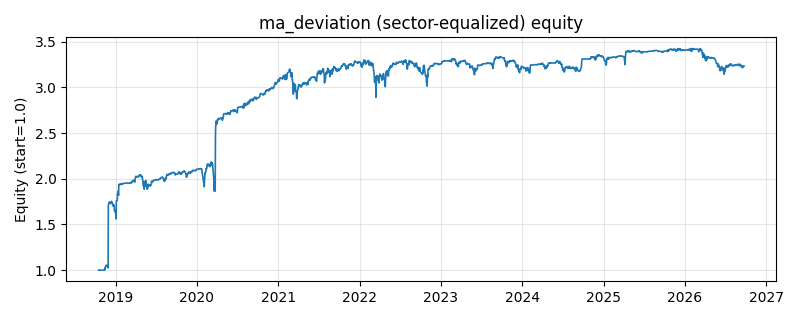

The file beside this chart, header and first rows:
date, equity
2018-10-16, 1.0
2018-10-17, 1.0
2018-10-18, 1.0
2018-10-19, 1.0
2018-10-22, 1.0
2018-10-23, 1.0
2018-10-24, 1.0
2018-10-25, 1.0
2018-10-26, 1.0
2018-10-29, 1.0
2018-10-30, 1.0
2018-10-31, 1.0
2018-11-01, 1.0
2018-11-02, 1.0
2018-11-05, 1.0
2018-11-06, 1.0
2018-11-07, 1.0
2018-11-08, 1.0
2018-11-09, 1.0
2018-11-12, 0.9998
2018-11-13, 1.023
2018-11-14, 1.008
2018-11-15, 1.022
2018-11-16, 1.028
2018-11-19, 1.051
2018-11-20, 1.047
2018-11-21, 1.054
2018-11-22, 1.049
2018-11-23, 1.045
2018-11-26, 1.047
2018-11-27, 1.044
2018-11-28, 1.024
2018-11-29, 1.708
2018-11-30, 1.721
2018-12-03, 1.745
2018-12-04, 1.747
2018-12-05, 1.744
2018-12-06, 1.732
2018-12-07, 1.736
2018-12-10, 1.728
2018-12-11, 1.733
2018-12-12, 1.735
2018-12-13, 1.752
2018-12-14, 1.741
2018-12-17, 1.734
2018-12-18, 1.731
2018-12-19, 1.716
2018-12-20, 1.713
2018-12-21, 1.699
2018-12-24, 1.714
2018-12-25, 1.7
2018-12-26, 1.672
2018-12-27, 1.647
2018-12-28, 1.659
2019-01-02, 1.608
2019-01-03, 1.56
2019-01-04, 1.757
2019-01-07, 1.762
2019-01-08, 1.762
2019-01-09, 1.837
... 1,870 more rows
